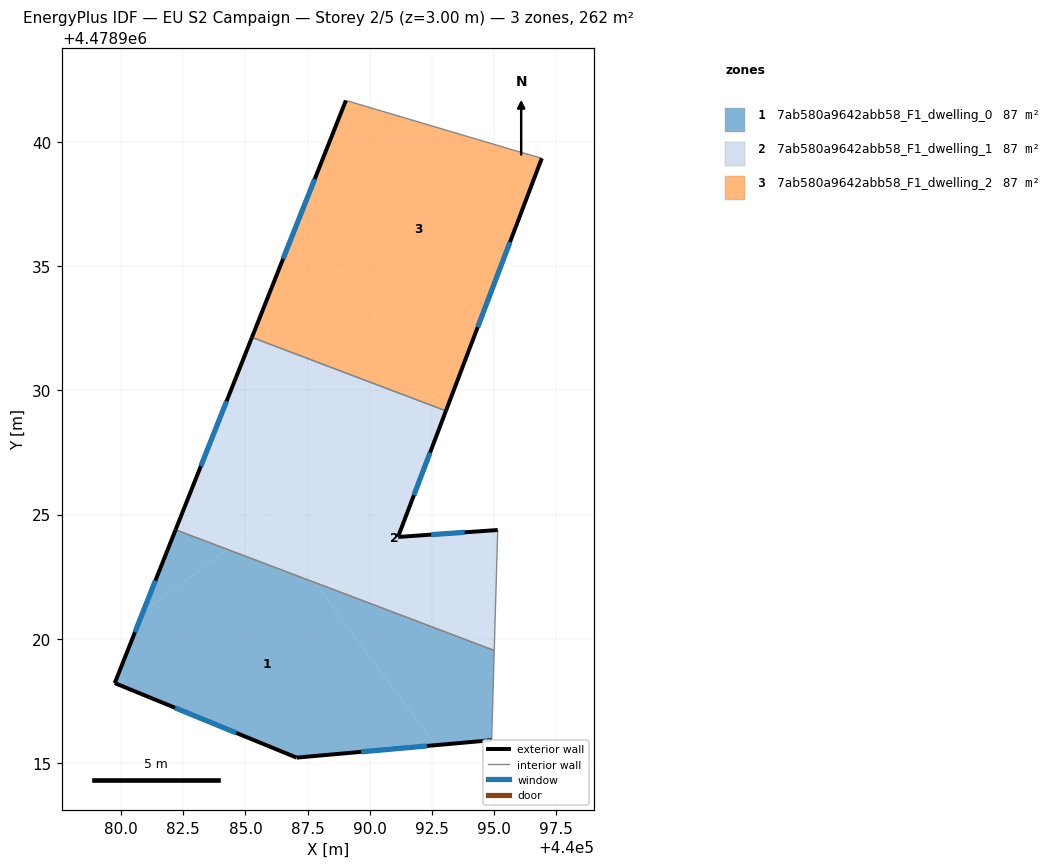
=== STOREY PLAN SPEC (per zone: floor XY polygon, exterior-wall plan segments, windows/doors) ===
zone 1: 7ab580a9642abb58_F1_dwelling_0  (87.4 m²)
  floor: (440092.65, 4478915.72) (440087.79, 4478922.27) (440084.28, 4478923.60) (440080.87, 4478921.07) (440079.74, 4478918.22) (440087.06, 4478915.22)
  floor: (440094.91, 4478915.92) (440095.01, 4478919.53) (440087.79, 4478922.27) (440092.65, 4478915.72)
  floor: (440084.28, 4478923.60) (440082.19, 4478924.39) (440080.87, 4478921.07)
  exterior wall: (440094.91, 4478915.92) – (440087.06, 4478915.22)  [7.9 m]
    window: (440092.31, 4478915.69) – (440089.66, 4478915.45)  [2.7 m²]
  exterior wall: (440087.06, 4478915.22) – (440079.74, 4478918.22)  [7.9 m]
    window: (440084.63, 4478916.21) – (440082.17, 4478917.22)  [2.7 m²]
  exterior wall: (440079.74, 4478918.22) – (440082.19, 4478924.39)  [6.6 m]
    window: (440080.55, 4478920.26) – (440081.38, 4478922.34)  [2.3 m²]
  interior walls: 2
zone 2: 7ab580a9642abb58_F1_dwelling_1  (87.3 m²)
  floor: (440095.01, 4478919.53) (440095.15, 4478924.38) (440091.14, 4478924.10) (440093.07, 4478929.17) (440092.23, 4478929.49) (440085.91, 4478924.81) (440087.79, 4478922.27)
  floor: (440087.79, 4478922.27) (440085.91, 4478924.81) (440084.28, 4478923.60)
  floor: (440092.23, 4478929.49) (440085.26, 4478932.13) (440082.19, 4478924.39) (440084.28, 4478923.60)
  exterior wall: (440091.14, 4478924.10) – (440095.15, 4478924.38)  [4.0 m]
    window: (440092.47, 4478924.19) – (440093.82, 4478924.29)  [1.4 m²]
  exterior wall: (440082.19, 4478924.39) – (440085.26, 4478932.13)  [8.3 m]
    window: (440083.21, 4478926.96) – (440084.24, 4478929.56)  [2.8 m²]
  exterior wall: (440093.07, 4478929.17) – (440091.14, 4478924.10)  [5.4 m]
    window: (440092.43, 4478927.49) – (440091.78, 4478925.78)  [1.8 m²]
  interior walls: 3
zone 3: 7ab580a9642abb58_F1_dwelling_2  (87.4 m²)
  floor: (440092.55, 4478929.73) (440087.18, 4478936.97) (440085.26, 4478932.13) (440092.23, 4478929.49)
  floor: (440093.56, 4478930.49) (440096.93, 4478939.34) (440095.74, 4478939.68) (440089.04, 4478941.67) (440087.18, 4478936.97) (440092.55, 4478929.73)
  floor: (440093.07, 4478929.17) (440093.56, 4478930.49) (440092.23, 4478929.49)
  exterior wall: (440096.93, 4478939.34) – (440093.07, 4478929.17)  [10.9 m]
    window: (440095.65, 4478935.97) – (440094.35, 4478932.54)  [3.7 m²]
  exterior wall: (440085.26, 4478932.13) – (440089.04, 4478941.67)  [10.3 m]
    window: (440086.51, 4478935.29) – (440087.79, 4478938.51)  [3.5 m²]
  interior walls: 3

=== DERIVED (storey summary) ===
Building: EU S2 Campaign
Storey: 2 of 5  (floor level z = 3.00 m)
Storey gross floor area: 262.0 m²
Zones on this storey: 3
  - 7ab580a9642abb58_F1_dwelling_0: floor 87.4 m²; exterior wall 22.4 m (67.3 m²); 3 window(s) 7.6 m²; WWR 11.4%
  - 7ab580a9642abb58_F1_dwelling_1: floor 87.3 m²; exterior wall 17.8 m (53.3 m²); 3 window(s) 6.1 m²; WWR 11.4%
  - 7ab580a9642abb58_F1_dwelling_2: floor 87.4 m²; exterior wall 21.1 m (63.4 m²); 2 window(s) 7.2 m²; WWR 11.4%
Zone adjacency (shared interzone walls):
  - 7ab580a9642abb58_F1_dwelling_0 ↔ 7ab580a9642abb58_F1_dwelling_1
  - 7ab580a9642abb58_F1_dwelling_1 ↔ 7ab580a9642abb58_F1_dwelling_2